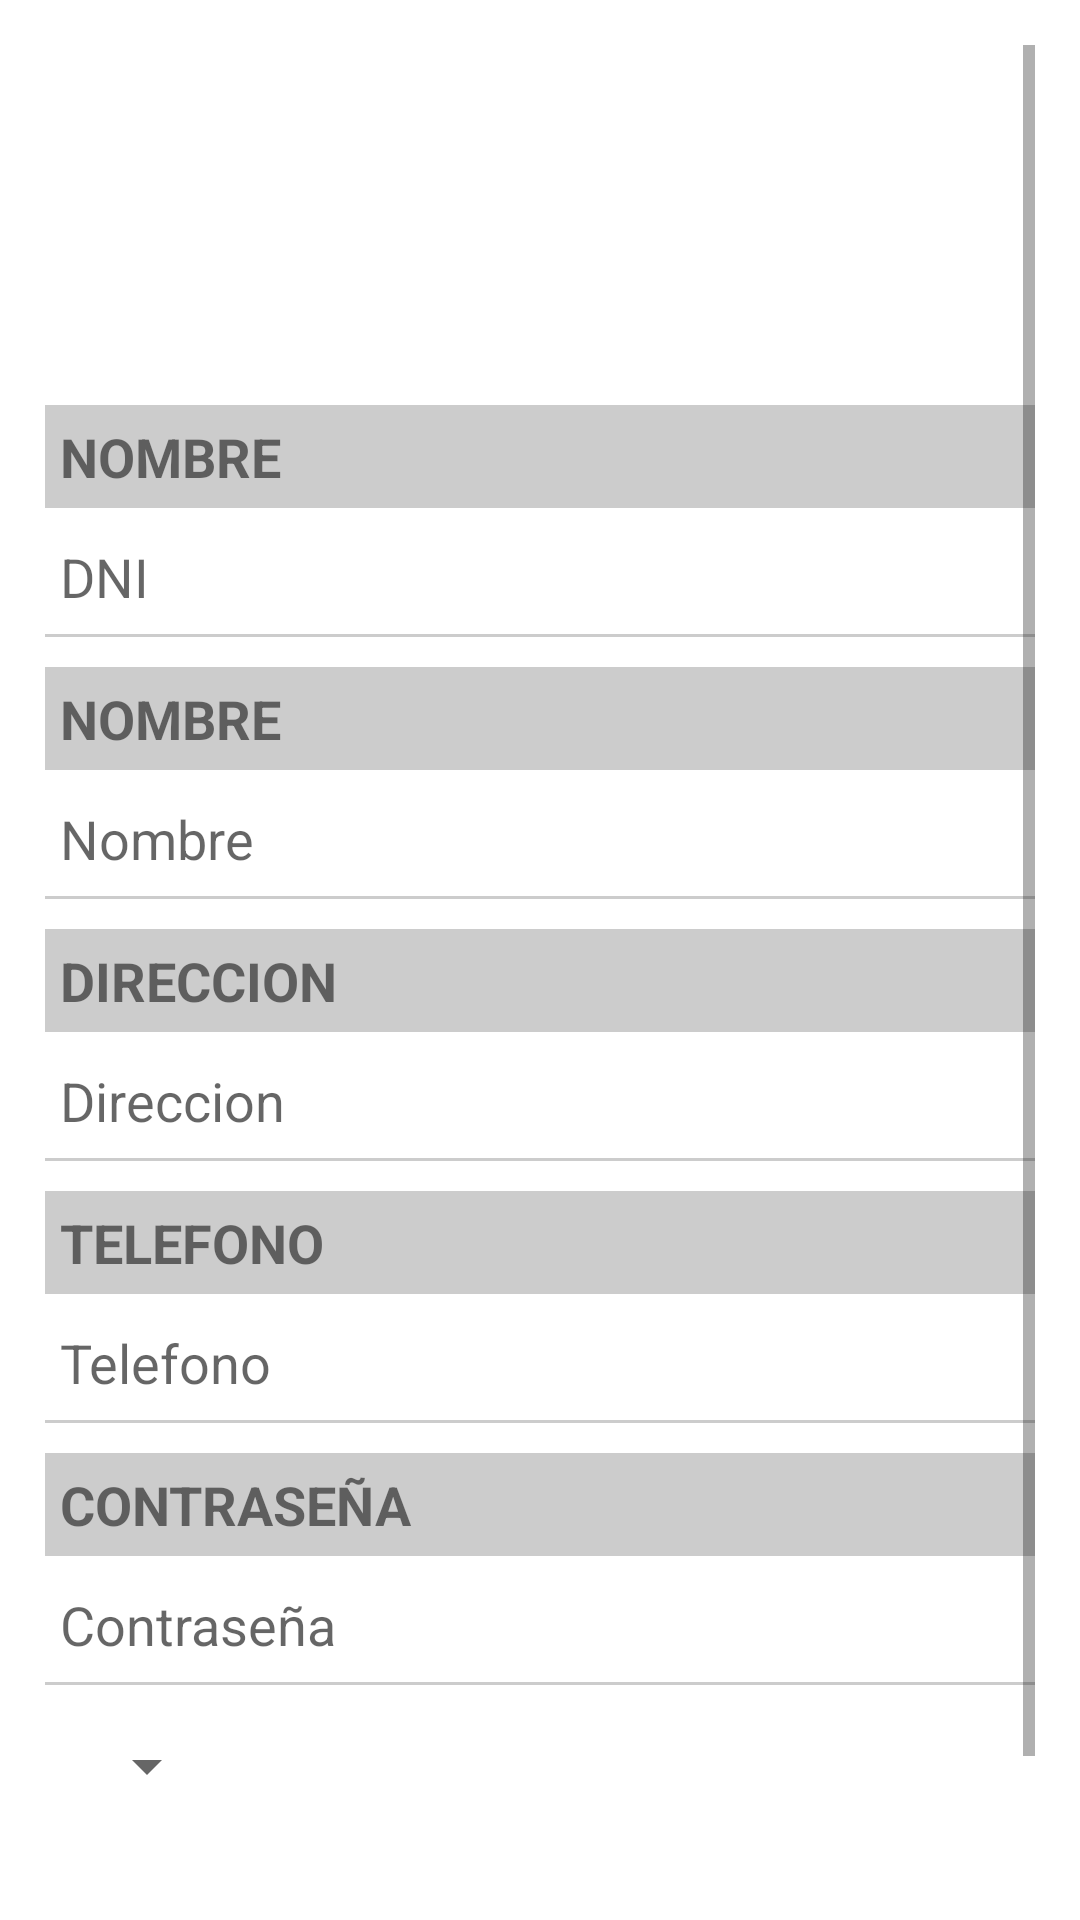

Here is an Android app screen rendered from its layout file. Give the layout XML and the strings, colors and styles it references.
<!-- AndroidManifest.xml: application theme Theme.TIENDA -->
<!-- res/layout/activity_crear_cliente.xml -->
<?xml version="1.0" encoding="utf-8"?>
<androidx.constraintlayout.widget.ConstraintLayout
    xmlns:android="http://schemas.android.com/apk/res/android"
    xmlns:app="http://schemas.android.com/apk/res-auto"
    xmlns:tools="http://schemas.android.com/tools"
    android:layout_width="match_parent"
    android:layout_height="match_parent"
    tools:context=".CrearClienteActivity">

    <LinearLayout
        android:layout_width="match_parent"
        android:layout_height="match_parent"
        android:orientation="vertical">

        <ScrollView
            android:layout_width="match_parent"
            android:layout_height="match_parent"
            android:fillViewport="true"
            android:padding="15dp"
            android:background="@color/white">

            <LinearLayout
                android:layout_width="match_parent"
                android:layout_height="match_parent"
                android:background="@color/white"
                android:orientation="vertical">

                <LinearLayout
                    android:layout_width="fill_parent"
                    android:layout_height="wrap_content"
                    android:orientation="horizontal">

                    <View
                        android:layout_width="0dp"
                        android:layout_height="0dp"
                        android:layout_weight="1"/>

                    <ImageView
                        android:id="@+id/perfil_img"
                        android:layout_width="100dp"
                        android:layout_height="100dp"
                        android:layout_marginBottom="10dp"
                        android:background="@drawable/defa"/>

                    <View
                        android:layout_width="0dp"
                        android:layout_height="0dp"
                        android:layout_weight="1"/>

                </LinearLayout>

                <TextView
                    android:layout_width="match_parent"
                    android:layout_height="wrap_content"
                    android:background="#ccc"
                    android:layout_marginTop="10dp"
                    android:padding="5dp"
                    android:text="NOMBRE "
                    android:textSize="18dp"
                    android:textStyle="bold"/>

                <EditText
                    android:layout_width="match_parent"
                    android:layout_height="40dp"
                    android:background="@android:color/transparent"
                    android:gravity="bottom"
                    android:id="@+id/dniCliente"
                    android:inputType="number"
                    android:hint="DNI"
                    android:padding="5dp"/>

                <View
                    android:layout_width="match_parent"
                    android:layout_height="1dp"
                    android:layout_marginTop="2dp"
                    android:background="#ccc"/>

                <TextView
                    android:layout_width="match_parent"
                    android:layout_height="wrap_content"
                    android:background="#ccc"
                    android:layout_marginTop="10dp"
                    android:padding="5dp"
                    android:text="NOMBRE"
                    android:inputType="text"
                    android:textSize="18dp"
                    android:textStyle="bold"/>

                <EditText
                    android:layout_width="match_parent"
                    android:layout_height="40dp"
                    android:background="@android:color/transparent"
                    android:gravity="bottom"
                    android:id="@+id/nomCliente"
                    android:inputType="text"
                    android:hint="Nombre"
                    android:padding="5dp"/>

                <View
                    android:layout_width="match_parent"
                    android:layout_height="1dp"
                    android:layout_marginTop="2dp"
                    android:background="#ccc"/>


                <TextView
                    android:layout_width="match_parent"
                    android:layout_height="wrap_content"
                    android:background="#ccc"
                    android:layout_marginTop="10dp"
                    android:padding="5dp"
                    android:text="DIRECCION"
                    android:textSize="18dp"
                    android:textStyle="bold"/>

                <EditText
                    android:layout_width="match_parent"
                    android:layout_height="40dp"
                    android:background="@android:color/transparent"
                    android:gravity="bottom"
                    android:id="@+id/direcCliente"
                    android:inputType="textMultiLine"
                    android:hint="Direccion"
                    android:padding="5dp"/>

                <View
                    android:layout_width="match_parent"
                    android:layout_height="1dp"
                    android:layout_marginTop="2dp"
                    android:background="#ccc"/>


                <TextView
                    android:layout_width="match_parent"
                    android:layout_height="wrap_content"
                    android:background="#ccc"
                    android:layout_marginTop="10dp"
                    android:padding="5dp"
                    android:text="TELEFONO"
                    android:textSize="18dp"
                    android:textStyle="bold"/>

                <EditText
                    android:layout_width="match_parent"
                    android:layout_height="40dp"
                    android:background="@android:color/transparent"
                    android:gravity="bottom"
                    android:id="@+id/telefCliente"
                    android:inputType="number"
                    android:hint="Telefono"
                    android:padding="5dp"/>

                <View
                    android:layout_width="match_parent"
                    android:layout_height="1dp"
                    android:layout_marginTop="2dp"
                    android:background="#ccc"/>

                <TextView
                    android:layout_width="match_parent"
                    android:layout_height="wrap_content"
                    android:background="#ccc"
                    android:layout_marginTop="10dp"
                    android:padding="5dp"
                    android:text="CONTRASEÑA"
                    android:textSize="18dp"
                    android:textStyle="bold"/>

                <EditText
                    android:layout_width="match_parent"
                    android:layout_height="40dp"
                    android:background="@android:color/transparent"
                    android:gravity="bottom"
                    android:id="@+id/contraCliente"
                    android:inputType="textPassword"
                    android:hint="Contraseña"
                    android:padding="5dp"/>

                <View
                    android:layout_width="match_parent"
                    android:layout_height="1dp"
                    android:layout_marginTop="2dp"
                    android:background="#ccc"/>


                <LinearLayout
                    android:layout_width="wrap_content"
                    android:layout_height="50dp"
                    android:orientation="vertical"
                    android:layout_marginTop="15dp">

                    <Spinner
                        android:id="@+id/genero"
                        android:layout_marginLeft="10dp"
                        android:layout_width="match_parent"
                        android:layout_height="wrap_content"
                        />

                </LinearLayout>

                <Button
                    android:id="@+id/btnAgregar"
                    android:layout_width="match_parent"
                    android:layout_height="wrap_content"
                    android:layout_marginTop="10dp"
                    android:padding="6dp"
                    android:textColor="@color/white"
                    android:text="Agregar"
                    android:textStyle="bold"/>

            </LinearLayout>
        </ScrollView>
    </LinearLayout>


</androidx.constraintlayout.widget.ConstraintLayout>
<!-- resources referenced by this layout -->
<resources>
  <style name="Theme.TIENDA" parent="Theme.MaterialComponents.DayNight.DarkActionBar">
          
          <item name="colorPrimary">@color/purple_500</item>
          <item name="colorPrimaryVariant">@color/purple_700</item>
          <item name="colorOnPrimary">@color/white</item>
          
          <item name="colorSecondary">@color/teal_200</item>
          <item name="colorSecondaryVariant">@color/teal_700</item>
          <item name="colorOnSecondary">@color/black</item>
          
          <item name="android:statusBarColor" tools:targetApi="l">?attr/colorPrimaryVariant</item>
          
      </style>
  <!-- not gathered from this repository: default colours our renderer supplied (Android Studio template values) -->
  <color name="purple_500">#FF6200EE</color>
  <color name="purple_700">#FF3700B3</color>
  <color name="teal_200">#FF03DAC5</color>
  <color name="teal_700">#FF018786</color>
  <color name="black">#FF000000</color>
  <color name="white">#FFFFFFFF</color>
</resources>
